Run: headless pygame with SDL's dummy video driver; simulated clock (each Clock.tick advances the game by its frame time, no real sleeping); random seed 0; keys injected as events and as key.get_pressed() state; no mouse input.
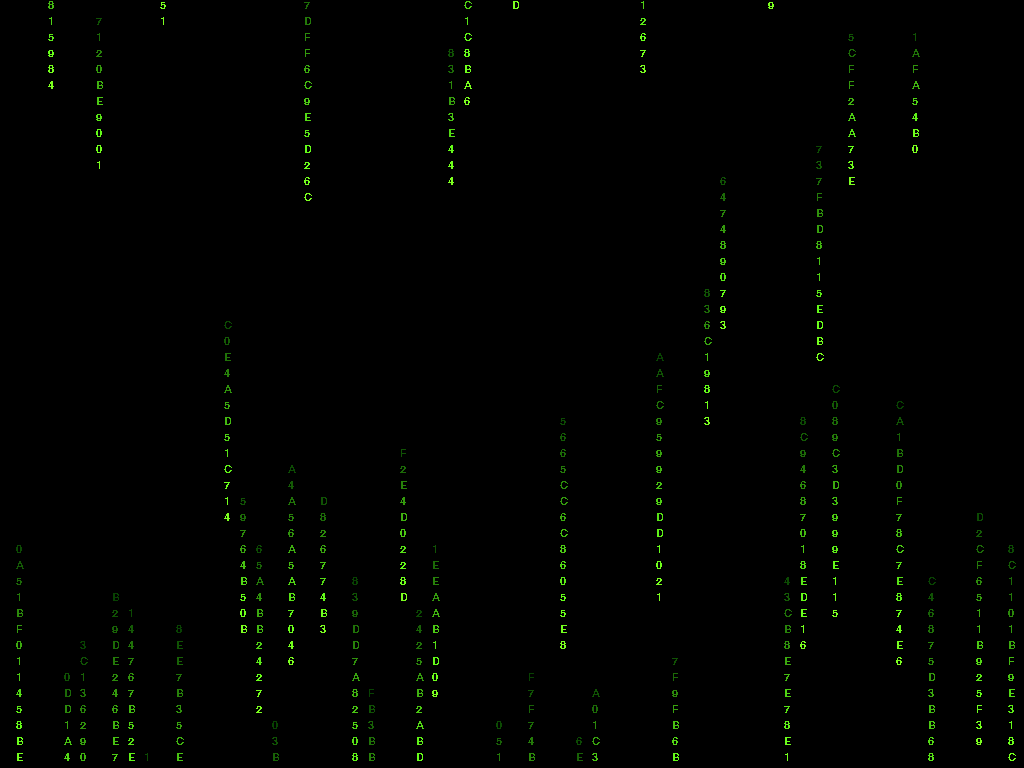
Frame 1 of 4 · flips 1–60 · no input
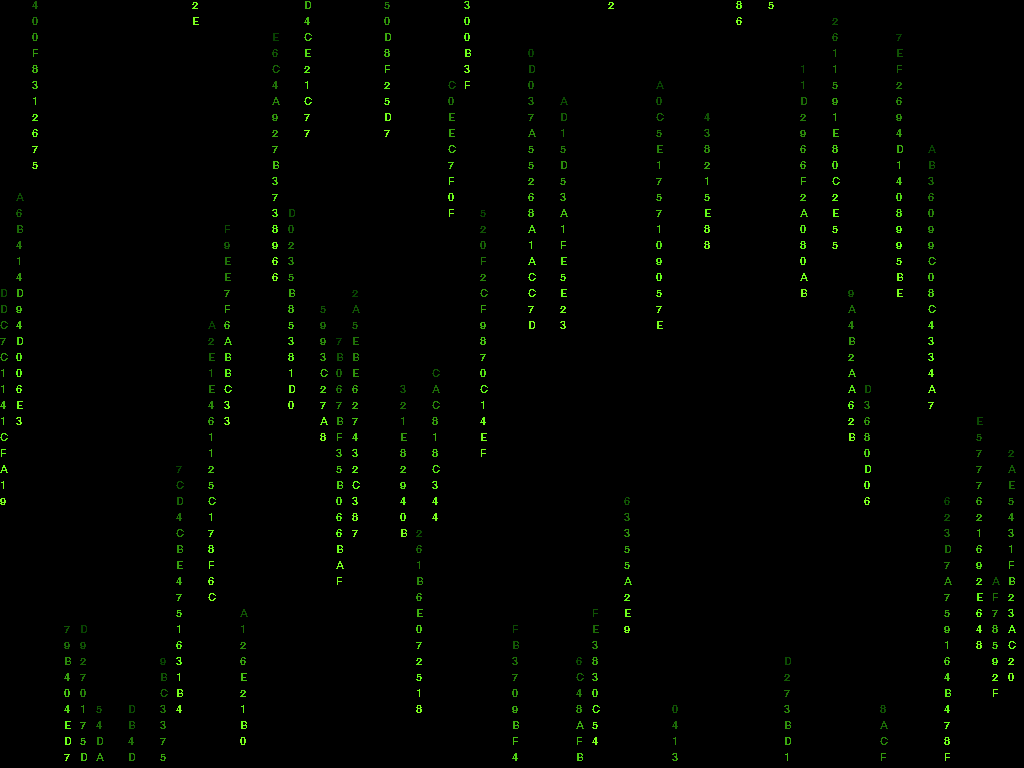
Frame 2 of 4 · flips 61–180 · tapped SPACE, RETURN · held RIGHT (→), D
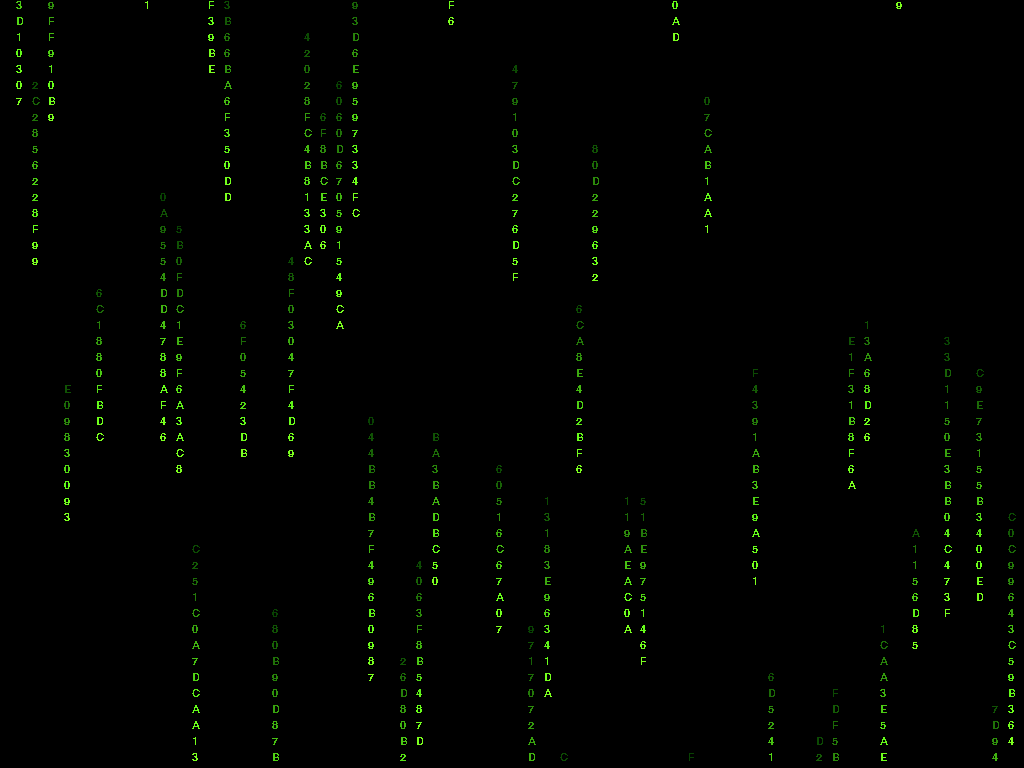
Frame 3 of 4 · flips 181–300 · held DOWN (↓), S
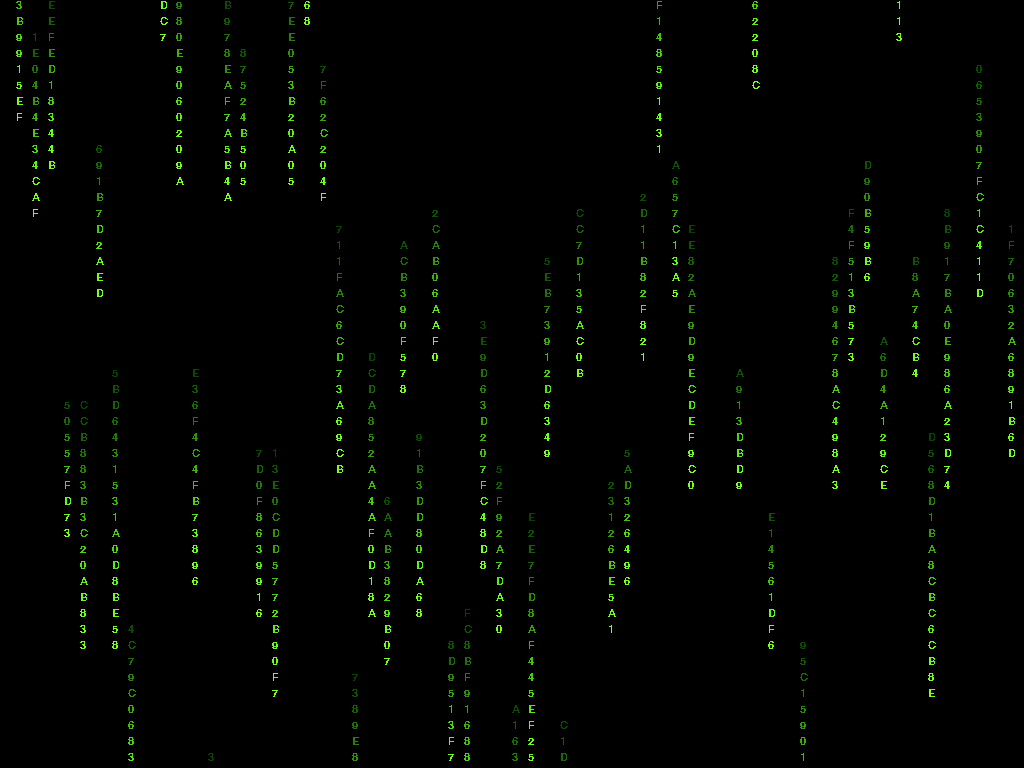
Frame 4 of 4 · flips 301–420 · held LEFT (←), A, UP (↑), W

The pygame program that drew these frames:

import pygame as p
from random import *
p.init()
s = p.display.set_mode((0, 0), p.FULLSCREEN)
W, H = s.get_size()
C = 16
N = W//C
M = H//C
f = p.font.SysFont(0, C)
Z = "0123456789ABCDEF"
P = [[f.render(c, 0, (b*4, min(255, b*8+50), b))for b in range(32)]for c in Z]
D = [[random()*M, random()*.5+.3, randint(8, 18)]for _ in range(N)]
while not any(e.type == p.KEYDOWN and e.key == 27 for e in p.event.get()):
    s.fill(0)
    for i, d in enumerate(D):
        d[0] += d[1]
        y = int(d[0])
        if y-d[2] > M:
            d[0] = -randint(5, 15)
            d[1] = random()*.5+.3
        for j in range(d[2]):
            r = y-j
            if 0 <= r < M:
                s.blit(P[randint(0, 15)][31-j*31//d[2]], (i*C, r*C))
    p.display.flip()
    p.time.delay(42)
